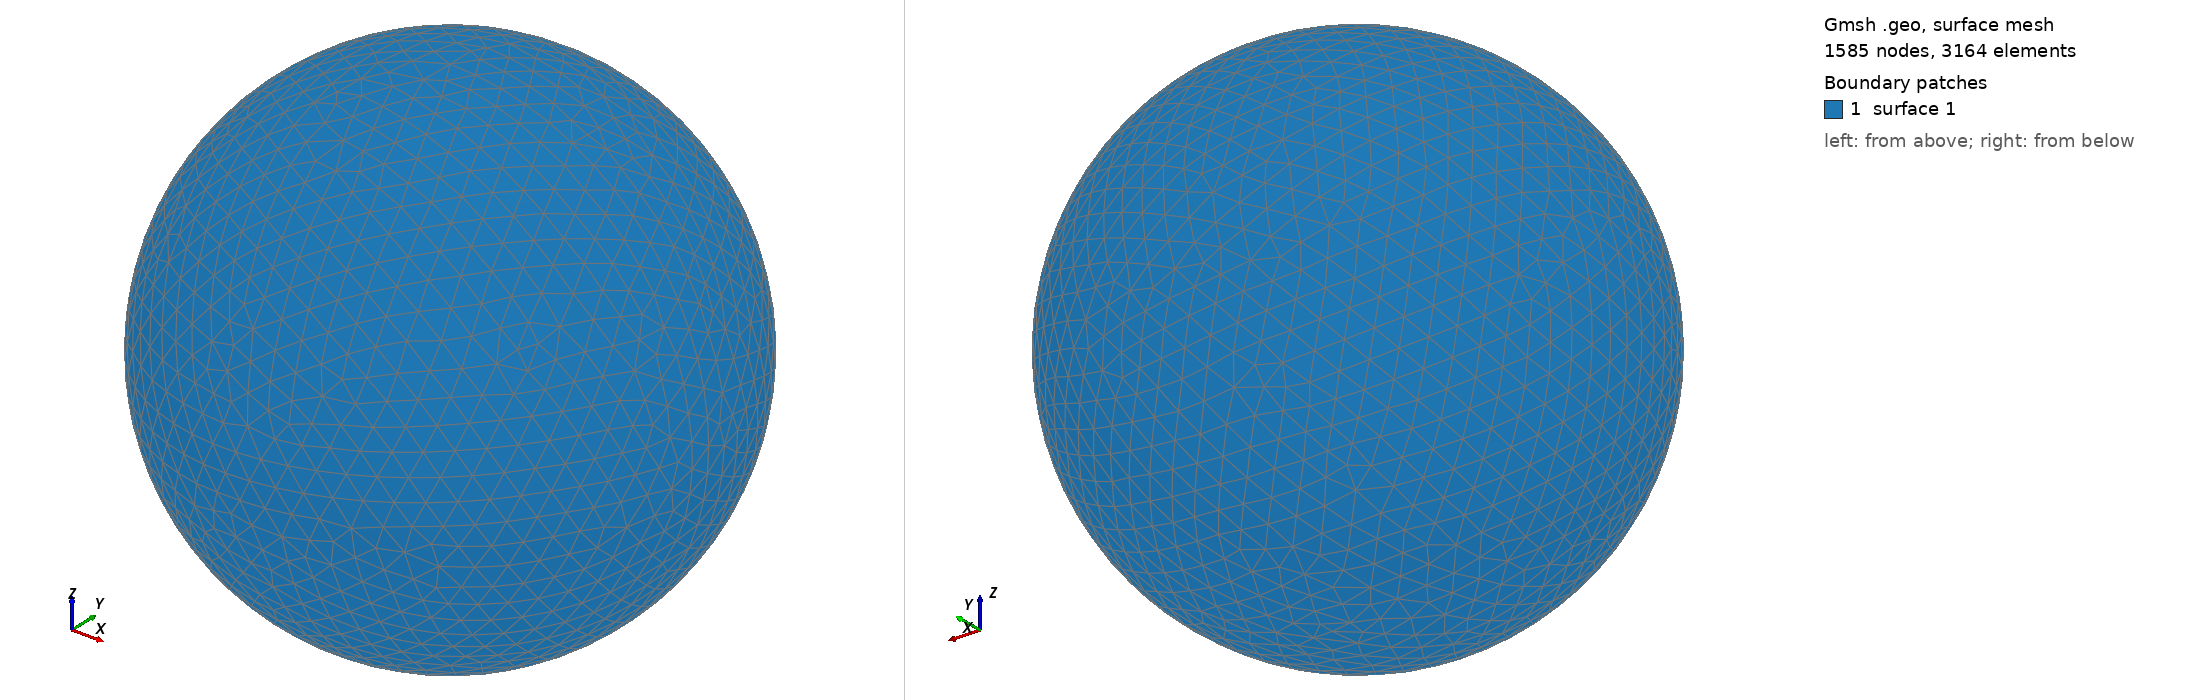

Gmsh geometry script, surface-meshed: 1585 nodes, 3164 surface elements. Boundary patches (legend numbers): 1 surface 1. Left view from above one corner, right view from below the opposite corner. The script declares no physical surfaces, so the legend lists its geometric surfaces. The drawing asked Gmsh for element sizes between 1% and 20% of the model's largest extent; the script's own settings can give other sizes.

=== shot2381.geo (drawn) ===
SetFactory("OpenCASCADE");
Point(1) = {0,0,0,0};
Sphere(1) = {0,0,0,0.44200000};
MeshSize{ PointsOf{ Surface{:}; } } = 0.044200000;
Mesh.ElementOrder=1;
Mesh.Format=39;
